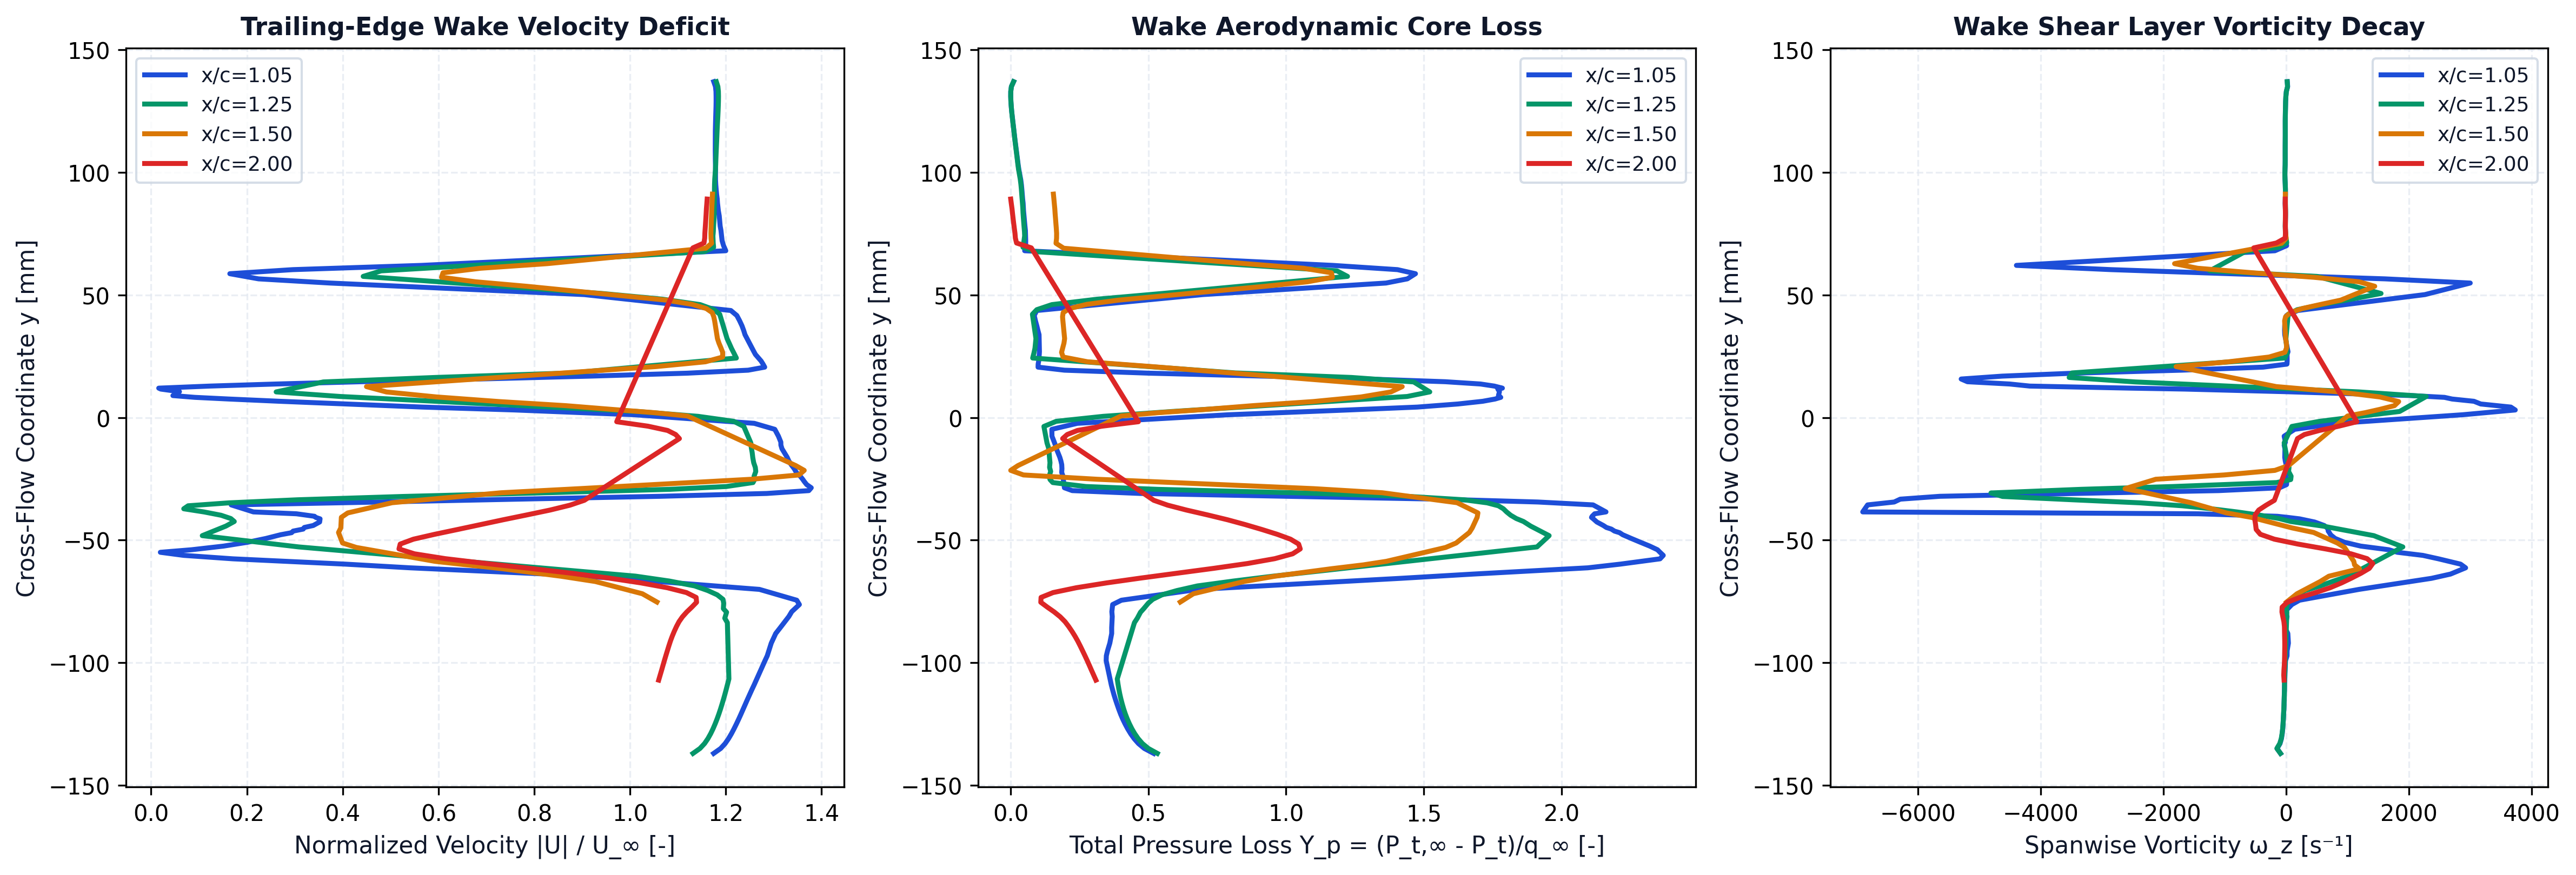

Values plotted in this chart, from the file beside it:
station_x_c, station_label, x, y, u, v, u_mag, u_deficit, vorticity, total_pressure, total_pressure_loss, temperature
1.05, x/c=1.05, 0.1051, -0.137, 29.37, 0.04587, 29.37, 0, -89.14, 325.9, 0.1486, 293.1
1.05, x/c=1.05, 0.105, -0.135, 29.73, 0.1389, 29.73, 0, -145.2, 338.8, 0.1148, 293.1
1.05, x/c=1.05, 0.105, -0.133, 29.96, 0.2347, 29.96, 0, -96.84, 347, 0.09345, 293
1.05, x/c=1.05, 0.105, -0.131, 30.14, 0.3252, 30.14, 0, -73.84, 353, 0.07781, 293
1.05, x/c=1.05, 0.105, -0.129, 30.29, 0.4208, 30.29, 0, -61.06, 357.9, 0.06514, 293
1.05, x/c=1.05, 0.1049, -0.127, 30.42, 0.5134, 30.43, 0, -52.61, 362, 0.05434, 293
1.05, x/c=1.05, 0.1049, -0.125, 30.55, 0.611, 30.55, 0, -47.01, 365.7, 0.04483, 293
1.05, x/c=1.05, 0.1048, -0.123, 30.66, 0.7066, 30.67, 0, -42.42, 368.9, 0.03623, 293
1.05, x/c=1.05, 0.1048, -0.121, 30.78, 0.8053, 30.79, 0, -37.5, 371.9, 0.0286, 293
1.05, x/c=1.05, 0.1047, -0.119, 30.89, 0.9047, 30.9, 0, -33.57, 374.4, 0.0219, 293
1.05, x/c=1.05, 0.1047, -0.117, 31, 1.009, 31.01, 0, -31.66, 376.8, 0.01571, 293
1.05, x/c=1.05, 0.1046, -0.115, 31.11, 1.115, 31.13, 0, -29.89, 379.1, 0.009771, 293
1.05, x/c=1.05, 0.1046, -0.113, 31.22, 1.224, 31.24, 0, -27.04, 381.2, 0.004275, 293
1.05, x/c=1.05, 0.1045, -0.111, 31.33, 1.335, 31.36, 0, -24.67, 383.1, -0.000642, 293
1.05, x/c=1.05, 0.1044, -0.109, 31.44, 1.45, 31.48, 0, -23.54, 384.8, -0.005287, 293
1.05, x/c=1.05, 0.1056, -0.09912, 31.97, 2.182, 32.04, 0, -6.716, 392, -0.024, 293
1.05, x/c=1.05, 0.1053, -0.09715, 32.08, 2.33, 32.16, 0, 18.11, 391.7, -0.02332, 293
1.05, x/c=1.05, 0.1049, -0.09509, 32.15, 2.501, 32.25, 0, 19.02, 390.1, -0.01897, 293
1.05, x/c=1.05, 0.105, -0.09199, 32.25, 2.759, 32.37, 0, 39.89, 386.9, -0.0107, 293
1.05, x/c=1.05, 0.1048, -0.08806, 32.45, 3.196, 32.6, 0, 30.58, 384.3, -0.00389, 293
1.05, x/c=1.05, 0.1049, -0.0857, 32.65, 3.553, 32.84, 0, -15.85, 384.3, -0.003904, 293
1.05, x/c=1.05, 0.1047, -0.08114, 33.03, 4.167, 33.29, 0, 17.45, 383.5, -0.001881, 293
1.05, x/c=1.05, 0.1054, -0.07916, 33.12, 4.593, 33.44, 0, -16.38, 384.1, -0.003337, 293
1.05, x/c=1.05, 0.1045, -0.07626, 33.47, 5.023, 33.84, 0, 95.91, 383, -0.0003748, 293.1
1.05, x/c=1.05, 0.1053, -0.07449, 33.25, 5.489, 33.7, 0, 220.6, 370.8, 0.03139, 293.1
1.05, x/c=1.05, 0.1049, -0.07007, 31.14, 6.229, 31.75, 0, 1190, 264, 0.3103, 292.9
1.05, x/c=1.05, 0.1046, -0.06556, 23.66, 5.683, 24.33, 0.6693, 2371, -17.4, 1.045, 292.8
1.05, x/c=1.05, 0.1054, -0.06383, 19.99, 5.271, 20.67, 4.33, 2680, -117.8, 1.308, 292.8
1.05, x/c=1.05, 0.1046, -0.06128, 13.03, 3.65, 13.53, 11.47, 2927, -277.5, 1.725, 293
1.05, x/c=1.05, 0.1054, -0.05977, 9.651, 3.058, 10.12, 14.88, 2844, -322.8, 1.843, 293
1.05, x/c=1.05, 0.1045, -0.05761, 4.022, 1.458, 4.278, 20.72, 2485, -378, 1.987, 293.1
1.05, x/c=1.05, 0.105, -0.0562, 1.509, 0.7759, 1.697, 23.3, 2229, -382.5, 1.999, 293.1
1.05, x/c=1.05, 0.1052, -0.05495, -0.4277, 0.222, 0.4818, 24.52, 1815, -377.9, 1.987, 293.1
1.05, x/c=1.05, 0.1046, -0.05391, -2.088, -0.293, 2.109, 22.89, 1676, -374.4, 1.978, 293.2
1.05, x/c=1.05, 0.1048, -0.05242, -3.711, -0.7337, 3.782, 21.22, 1217, -363.6, 1.95, 293.1
1.05, x/c=1.05, 0.1049, -0.05085, -4.92, -1.107, 5.043, 19.96, 952, -350.6, 1.916, 293.1
1.05, x/c=1.05, 0.1051, -0.0493, -5.83, -1.394, 5.994, 19.01, 800.8, -338, 1.883, 293.1
1.05, x/c=1.05, 0.1052, -0.04779, -6.559, -1.624, 6.757, 18.24, 725.8, -326.1, 1.852, 293.1
1.05, x/c=1.05, 0.1044, -0.04695, -7.062, -1.973, 7.332, 17.67, 707.3, -321.8, 1.841, 293
1.05, x/c=1.05, 0.1054, -0.0463, -7.189, -1.811, 7.413, 17.59, 688.7, -314.7, 1.822, 293
1.05, x/c=1.05, 0.1046, -0.04548, -7.639, -2.165, 7.94, 17.06, 684, -310.3, 1.81, 293
1.05, x/c=1.05, 0.1055, -0.04482, -7.75, -1.974, 7.998, 17, 665.2, -303.3, 1.792, 293
1.05, x/c=1.05, 0.1047, -0.04402, -8.133, -2.339, 8.462, 16.54, 623.3, -299.2, 1.782, 293
1.05, x/c=1.05, 0.1048, -0.0426, -8.435, -2.494, 8.796, 16.2, 465.6, -290.2, 1.758, 293
1.05, x/c=1.05, 0.1048, -0.04131, -8.417, -2.635, 8.82, 16.18, 222.5, -285.2, 1.745, 293
1.05, x/c=1.05, 0.1054, -0.04073, -8.25, -2.415, 8.596, 16.4, 31.01, -282.7, 1.739, 293
1.05, x/c=1.05, 0.1048, -0.04026, -8.114, -2.627, 8.529, 16.47, -142.1, -283.6, 1.741, 293.1
1.05, x/c=1.05, 0.1054, -0.03924, -7.24, -2.273, 7.588, 17.41, -1427, -287.1, 1.75, 293.2
1.05, x/c=1.05, 0.1049, -0.03848, -4.953, -1.99, 5.337, 19.66, -6895, -302.8, 1.791, 293.3
1.05, x/c=1.05, 0.1051, -0.03562, 4.178, 0.09285, 4.179, 20.82, -6816, -284.9, 1.744, 293
1.05, x/c=1.05, 0.105, -0.03444, 11.96, 0.4682, 11.97, 13.03, -6383, -208.2, 1.544, 292.9
1.05, x/c=1.05, 0.1049, -0.03328, 19.14, 0.9478, 19.16, 5.837, -6284, -70.41, 1.184, 292.9
1.05, x/c=1.05, 0.1048, -0.03211, 26.51, 1.695, 26.56, 0, -5640, 139.6, 0.6354, 292.9
1.05, x/c=1.05, 0.1047, -0.03095, 32.05, 2.404, 32.14, 0, -3425, 344.5, 0.1002, 292.9
1.05, x/c=1.05, 0.1046, -0.02979, 34.22, 2.745, 34.33, 0, -1092, 439.2, -0.1472, 293
1.05, x/c=1.05, 0.1045, -0.02863, 34.34, 2.878, 34.46, 0, -105.1, 450, -0.1756, 293
1.05, x/c=1.05, 0.1055, -0.02735, 34.1, 2.867, 34.22, 0, 9.562, 450.5, -0.1768, 293
1.05, x/c=1.05, 0.1053, -0.02619, 33.97, 2.993, 34.1, 0, 11.99, 451.1, -0.1783, 293
1.05, x/c=1.05, 0.1052, -0.02506, 33.86, 3.106, 34, 0, 17.75, 451.6, -0.1798, 293
1.05, x/c=1.05, 0.105, -0.02403, 33.74, 3.258, 33.9, 0, -3.848, 451.9, -0.1804, 293
... 300 more rows
